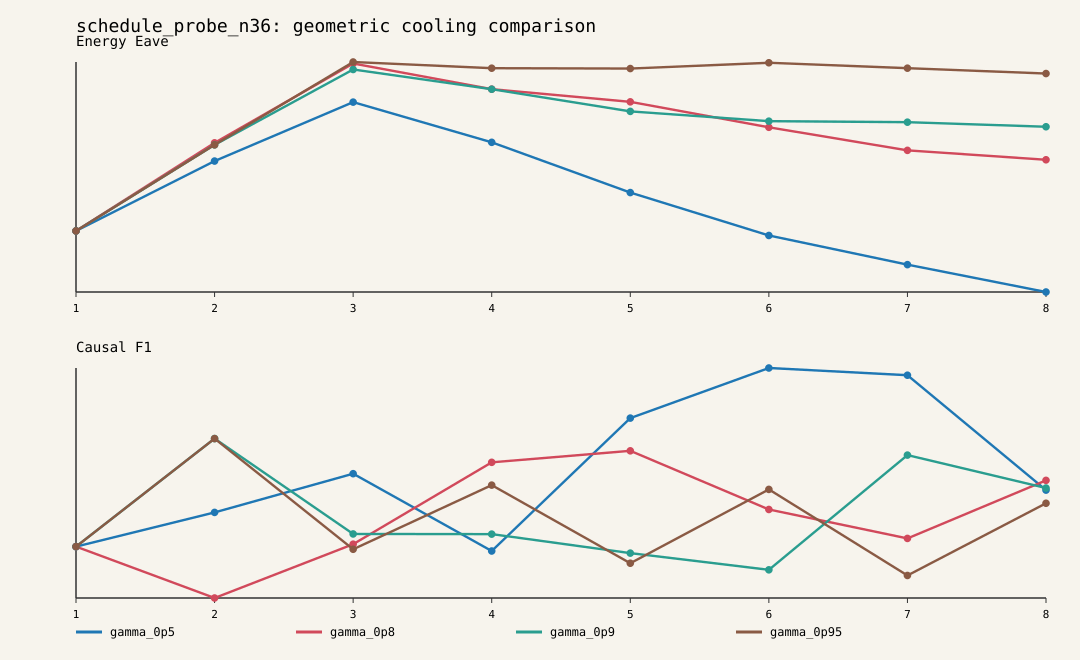

Source data for this figure (header and first rows):
schedule_label, cooling_factor, budget_label, block_index, temperature, energy_eave, causal_precision, causal_recall, causal_f1, missing_relations_count, extra_relations_count, total_relations_target, total_relations_induced, correct_relations, exact_match, success_flag, delta_energy_eave, delta_causal_f1, delta_causal_recall, delta_missing_relations, delta_extra_relations, energy_down_f1_down, energy_down_recall_down, energy_down_missing_up
gamma_0p5, 0.5, medium_25_25_8, 1, 100, 322.6, 0.6055, 0.1924, 0.292, 277, 43, 343, 109, 66, false, false, NA, NA, NA, NA, NA, false, false, false
gamma_0p5, 0.5, medium_25_25_8, 2, 50, 444.8, 0.521, 0.2536, 0.3412, 256, 80, 343, 167, 87, false, false, 122.3, 0.04914, 0.06122, -21, 37, false, false, false
gamma_0p5, 0.5, medium_25_25_8, 3, 25, 548, 0.6211, 0.2915, 0.3968, 243, 61, 343, 161, 100, false, false, 103.2, 0.05565, 0.0379, -13, -19, false, false, false
gamma_0p5, 0.5, medium_25_25_8, 4, 12.5, 477.7, 0.4929, 0.2012, 0.2857, 274, 71, 343, 140, 69, false, false, -70.38, -0.1111, -0.09038, 31, 10, true, true, true
gamma_0p5, 0.5, medium_25_25_8, 5, 6.25, 389.7, 0.6186, 0.3878, 0.4767, 210, 82, 343, 215, 133, false, false, -87.96, 0.191, 0.1866, -64, 11, false, false, false
gamma_0p5, 0.5, medium_25_25_8, 6, 3.125, 314.6, 0.619, 0.4927, 0.5487, 174, 104, 343, 273, 169, false, false, -75.12, 0.072, 0.105, -36, 22, false, false, false
gamma_0p5, 0.5, medium_25_25_8, 7, 1.562, 263.5, 0.6475, 0.4606, 0.5383, 185, 86, 343, 244, 158, false, false, -51.06, -0.01037, -0.03207, 11, -18, true, true, true
gamma_0p5, 0.5, medium_25_25_8, 8, 0.7812, 215.6, 0.6133, 0.2682, 0.3732, 251, 58, 343, 150, 92, false, false, -47.89, -0.1651, -0.1924, 66, -28, true, true, true
gamma_0p8, 0.8, medium_25_25_8, 1, 100, 322.6, 0.6055, 0.1924, 0.292, 277, 43, 343, 109, 66, false, false, NA, NA, NA, NA, NA, false, false, false
gamma_0p8, 0.8, medium_25_25_8, 2, 80, 476.8, 0.4948, 0.1399, 0.2182, 295, 49, 343, 97, 48, false, false, 154.2, -0.07385, -0.05248, 18, 6, false, false, false
gamma_0p8, 0.8, medium_25_25_8, 3, 64, 615.6, 0.5565, 0.2012, 0.2955, 274, 55, 343, 124, 69, false, false, 138.8, 0.07732, 0.06122, -21, 6, false, false, false
gamma_0p8, 0.8, medium_25_25_8, 4, 51.2, 570.7, 0.5539, 0.3294, 0.4132, 230, 91, 343, 204, 113, false, false, -44.91, 0.1177, 0.1283, -44, 36, false, false, false
gamma_0p8, 0.8, medium_25_25_8, 5, 40.96, 548.5, 0.6509, 0.3207, 0.4297, 233, 59, 343, 169, 110, false, false, -22.19, 0.01652, -0.008746, 3, -32, false, true, true
gamma_0p8, 0.8, medium_25_25_8, 6, 32.77, 504, 0.5548, 0.2507, 0.3454, 257, 69, 343, 155, 86, false, false, -44.56, -0.08431, -0.06997, 24, 10, true, true, true
gamma_0p8, 0.8, medium_25_25_8, 7, 26.21, 463.6, 0.5496, 0.2099, 0.3038, 271, 59, 343, 131, 72, false, false, -40.37, -0.04158, -0.04082, 14, -10, true, true, true
gamma_0p8, 0.8, medium_25_25_8, 8, 20.97, 447.1, 0.6139, 0.2828, 0.3872, 246, 61, 343, 158, 97, false, false, -16.48, 0.08343, 0.07289, -25, 2, false, false, false
gamma_0p9, 0.9, medium_25_25_8, 1, 100, 322.6, 0.6055, 0.1924, 0.292, 277, 43, 343, 109, 66, false, false, NA, NA, NA, NA, NA, false, false, false
gamma_0p9, 0.9, medium_25_25_8, 2, 90, 473.3, 0.5942, 0.3586, 0.4473, 220, 84, 343, 207, 123, false, false, 150.7, 0.1552, 0.1662, -57, 41, false, false, false
gamma_0p9, 0.9, medium_25_25_8, 3, 81, 605.2, 0.517, 0.2216, 0.3102, 267, 71, 343, 147, 76, false, false, 131.9, -0.1371, -0.137, 47, -13, false, false, false
gamma_0p9, 0.9, medium_25_25_8, 4, 72.9, 570.6, 0.5703, 0.2128, 0.31, 270, 55, 343, 128, 73, false, false, -34.53, -0.0002253, -0.008746, 3, -16, true, true, true
gamma_0p9, 0.9, medium_25_25_8, 5, 65.61, 531.8, 0.5323, 0.1924, 0.2827, 277, 58, 343, 124, 66, false, false, -38.81, -0.02732, -0.02041, 7, 3, true, true, true
gamma_0p9, 0.9, medium_25_25_8, 6, 59.05, 514.7, 0.6222, 0.1633, 0.2587, 287, 34, 343, 90, 56, false, false, -17.13, -0.02399, -0.02915, 10, -24, true, true, true
gamma_0p9, 0.9, medium_25_25_8, 7, 53.14, 512.9, 0.6467, 0.3149, 0.4235, 235, 59, 343, 167, 108, false, false, -1.77, 0.1649, 0.1516, -52, 25, false, false, false
gamma_0p9, 0.9, medium_25_25_8, 8, 47.83, 504.9, 0.5506, 0.2857, 0.3762, 245, 80, 343, 178, 98, false, false, -7.992, -0.04733, -0.02915, 10, 21, true, true, true
gamma_0p95, 0.95, medium_25_25_8, 1, 100, 322.6, 0.6055, 0.1924, 0.292, 277, 43, 343, 109, 66, false, false, NA, NA, NA, NA, NA, false, false, false
gamma_0p95, 0.95, medium_25_25_8, 2, 95, 473.3, 0.5942, 0.3586, 0.4473, 220, 84, 343, 207, 123, false, false, 150.7, 0.1552, 0.1662, -57, 41, false, false, false
gamma_0p95, 0.95, medium_25_25_8, 3, 90.25, 618.3, 0.5739, 0.1924, 0.2882, 277, 49, 343, 115, 66, false, false, 145, -0.1591, -0.1662, 57, -35, false, false, false
gamma_0p95, 0.95, medium_25_25_8, 4, 85.74, 607.4, 0.5808, 0.2828, 0.3804, 246, 70, 343, 167, 97, false, false, -10.86, 0.09218, 0.09038, -31, 21, false, false, false
gamma_0p95, 0.95, medium_25_25_8, 5, 81.45, 606.8, 0.5446, 0.1778, 0.2681, 282, 51, 343, 112, 61, false, false, -0.607, -0.1123, -0.105, 36, -19, true, true, true
gamma_0p95, 0.95, medium_25_25_8, 6, 77.38, 616.9, 0.6039, 0.2711, 0.3742, 250, 61, 343, 154, 93, false, false, 10.13, 0.1061, 0.09329, -32, 10, false, false, false
gamma_0p95, 0.95, medium_25_25_8, 7, 73.51, 607.5, 0.5385, 0.1633, 0.2506, 287, 48, 343, 104, 56, false, false, -9.478, -0.1237, -0.1079, 37, -13, true, true, true
gamma_0p95, 0.95, medium_25_25_8, 8, 69.83, 598.1, 0.5455, 0.2624, 0.3543, 253, 75, 343, 165, 90, false, false, -9.374, 0.1038, 0.09913, -34, 27, false, false, false
